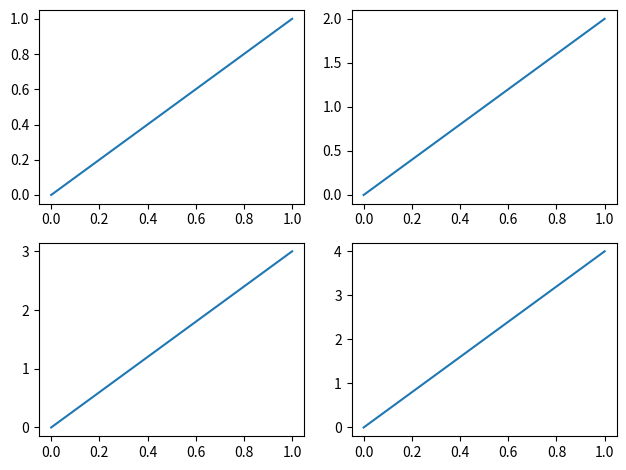
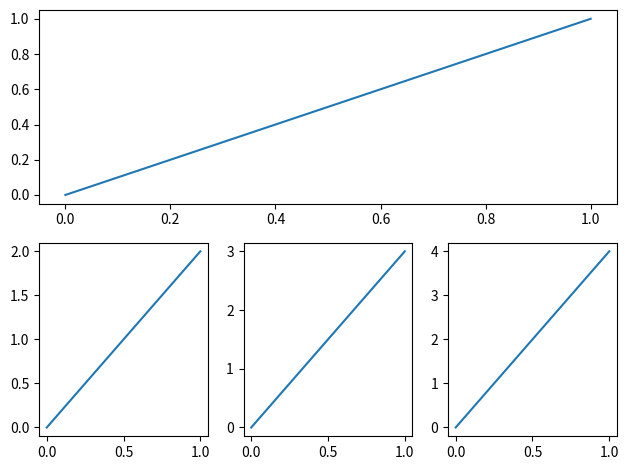

Write the Python code that produced these figures, in order.
import matplotlib.pyplot as plt

# example 1:
###############################
plt.figure() #figsize=(6, 4)
# plt.subplot(n_rows, n_cols, plot_num)
plt.subplot(2, 2, 1) # 两行两列
plt.plot([0, 1], [0, 1]) #

plt.subplot(222) # 最后一个注意是2
plt.plot([0, 1], [0, 2])

plt.subplot(223)
plt.plot([0, 1], [0, 3])

plt.subplot(224)
plt.plot([0, 1], [0, 4])

plt.tight_layout() # ?

# example 2:
###############################
plt.figure() #figsize=(6, 4)
# plt.subplot(n_rows, n_cols, plot_num)
plt.subplot(2, 1, 1)
# figure splits into 2 rows, 1 col, plot to the 1st sub-fig
plt.plot([0, 1], [0, 1])

plt.subplot(234)
# figure splits into 2 rows, 3 col, plot to the 4th sub-fig
plt.plot([0, 1], [0, 2])

plt.subplot(235)
# figure splits into 2 rows, 3 col, plot to the 5th sub-fig
plt.plot([0, 1], [0, 3])

plt.subplot(236)
# figure splits into 2 rows, 3 col, plot to the 6th sub-fig
plt.plot([0, 1], [0, 4])


plt.tight_layout()
plt.show()
